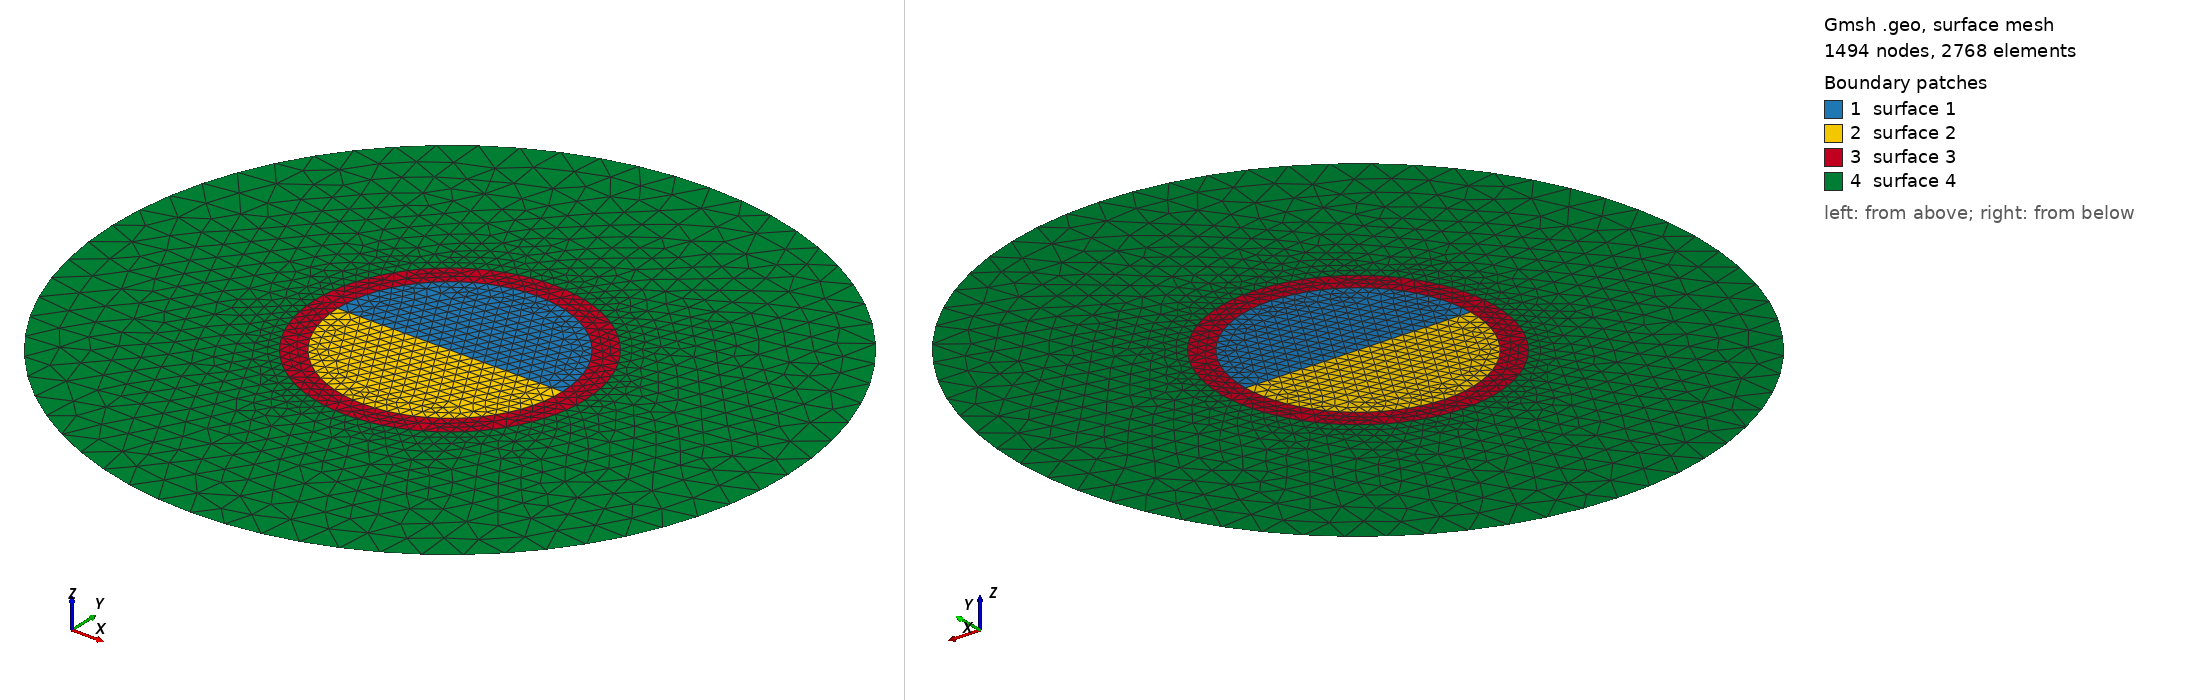

Gmsh geometry script, surface-meshed: 1494 nodes, 2768 surface elements. Boundary patches (legend numbers): 1 surface 1, 2 surface 2, 3 surface 3, 4 surface 4. Left view from above one corner, right view from below the opposite corner. The script declares no physical surfaces, so the legend lists its geometric surfaces. The drawing asked Gmsh for element sizes between 1% and 20% of the model's largest extent; the script's own settings can give other sizes.

=== half_wire2d_discont.geo (drawn) ===
c = 1.0;
h1 = c*0.1;
h2 = c*0.3;
r1 = 1.0;
r2 = 1.2;
r3 = 3.0;
r4 = r2;
h3 = c*h1;  //(h1+h2)/2;
Point(1) = {0, 0, 0, h1};
Point(2) = {r1, 0, 0, h1};
Point(3) = {0, r1, 0, h1};
Point(4) = {-r1, 0, 0, h1};
Point(5) = {0, -r1, 0, h1};
Point(6) = {r2, 0, 0, h3};
Point(7) = {0, r2, 0, h3};
Point(8) = {-r2, 0, 0, h3};
Point(9) = {0, -r2, 0, h3};

Point(10) = {r3, 0, 0, h2};
Point(11) = {0, r3, 0, h2};
Point(12) = {-r3, 0, 0, h2};
Point(13) = {0, -r3, 0, h2};

Point(14) = {r4, 0, 0, h3};
Point(15) = {0, r4, 0, h3};
Point(16) = {-r4, 0, 0, h3};
Point(17) = {0, -r4, 0, h3};
Circle(1) = {2, 1, 3};
Circle(2) = {3, 1, 4};
Circle(3) = {4, 1, 5};
Circle(4) = {5, 1, 2};
Circle(5) = {6, 1, 7};
Circle(6) = {7, 1, 8};
Circle(7) = {8, 1, 9};
Circle(8) = {9, 1, 6};
//+
Line(9) = {4, 2};
//+
Curve Loop(1) = {2, 9, 1};
//+
Plane Surface(1) = {1};
//+
Curve Loop(2) = {3, 4, -9};
//+
Plane Surface(2) = {2};
//+
Curve Loop(3) = {6, 7, 8, 5};
//+
Curve Loop(4) = {2, 3, 4, 1};
//+
Plane Surface(3) = {3, 4};
//+
Circle(10) = {11, 1, 10};
//+
Circle(11) = {10, 1, 13};
//+
Circle(12) = {13, 1, 12};
//+
Circle(13) = {12, 1, 11};
//+
Circle(14) = {15, 1, 14};
//+
Circle(15) = {14, 1, 17};
//+
Circle(16) = {17, 1, 16};
//+
Circle(17) = {16, 1, 15};
//+
Curve Loop(5) = {13, 10, 11, 12};
//+
Curve Loop(6) = {17, 14, 15, 16};
//+
Plane Surface(4) = {6, 5};
